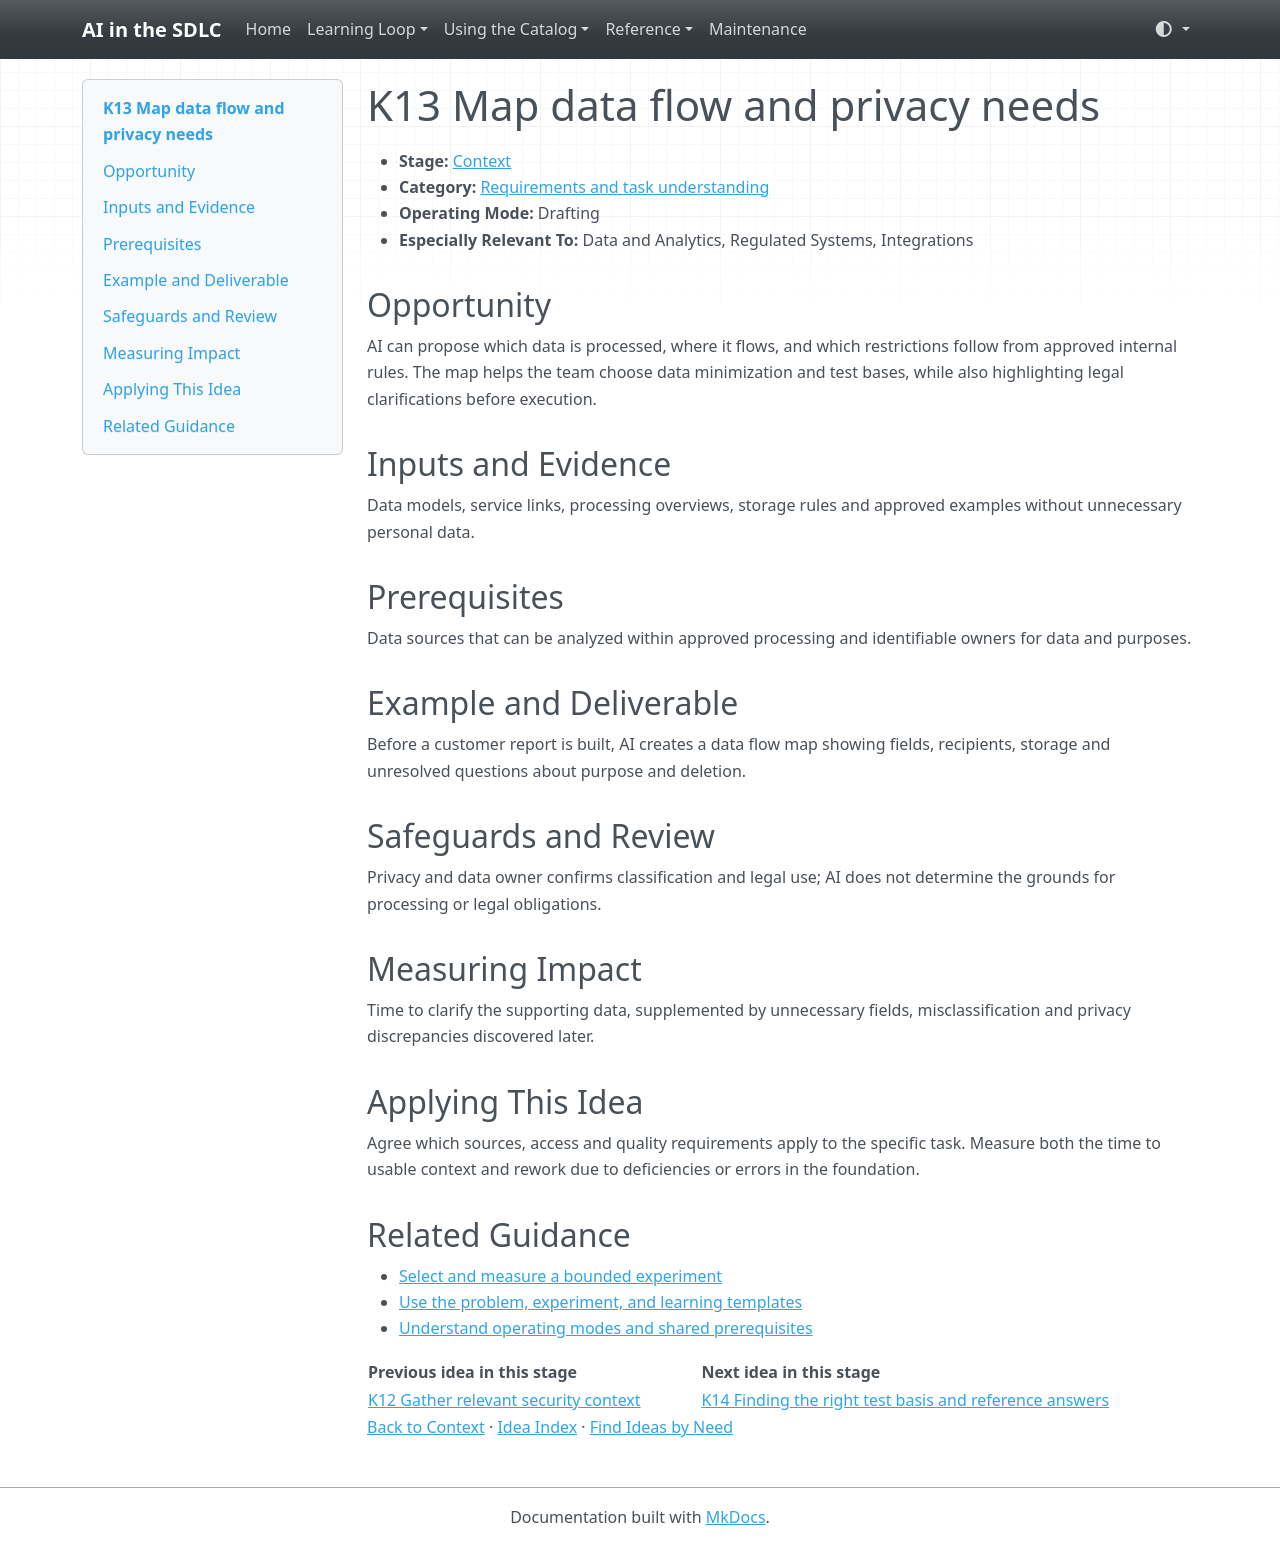

repository: grove/ai-sdlc · page: ideas/K13/index.html · generator: mkdocs

# K13 Map data flow and privacy needs

<a id="k13"></a>

- **Stage:** [Context](../stages/context.md)
- **Category:** [Requirements and task understanding](../stages/context.md#k-category-2)
- **Operating Mode:** Drafting
- **Especially Relevant To:** Data and Analytics, Regulated Systems, Integrations

## Opportunity

AI can propose which data is processed, where it flows, and which restrictions follow from approved internal rules. The map helps the team choose data minimization and test bases, while also highlighting legal clarifications before execution.

## Inputs and Evidence

Data models, service links, processing overviews, storage rules and approved examples without unnecessary personal data.

## Prerequisites

Data sources that can be analyzed within approved processing and identifiable owners for data and purposes.

## Example and Deliverable

Before a customer report is built, AI creates a data flow map showing fields, recipients, storage and unresolved questions about purpose and deletion.

## Safeguards and Review

Privacy and data owner confirms classification and legal use; AI does not determine the grounds for processing or legal obligations.

## Measuring Impact

Time to clarify the supporting data, supplemented by unnecessary fields, misclassification and privacy discrepancies discovered later.

## Applying This Idea

Agree which sources, access and quality requirements apply to the specific task. Measure both the time to usable context and rework due to deficiencies or errors in the foundation.

## Related Guidance

- [Select and measure a bounded experiment](../guides/impact-measurement.md)
- [Use the problem, experiment, and learning templates](../templates.md)
- [Understand operating modes and shared prerequisites](../guides/how-to-use.md)

| Previous idea in this stage | Next idea in this stage |
| --- | --- |
| [K12 Gather relevant security context](K12.md) | [K14 Finding the right test basis and reference answers](K14.md) |

[Back to Context](../stages/context.md) · [Idea Index](../idea-index.md) · [Find Ideas by Need](../guides/find-by-need.md)
